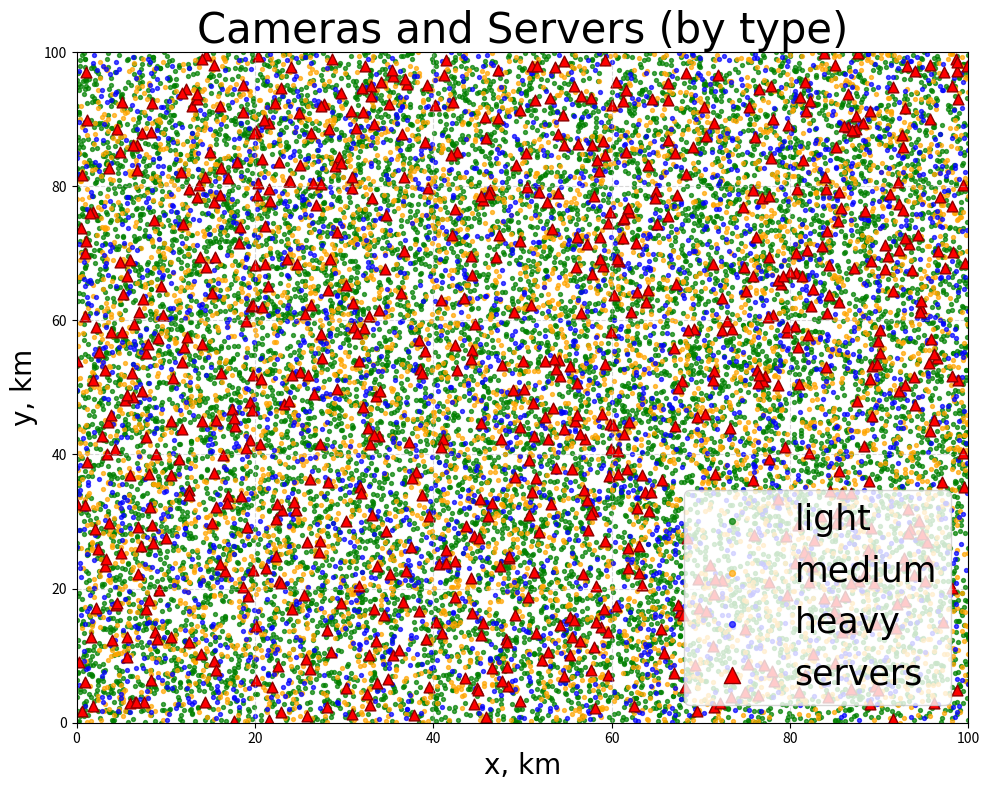

The script that saved this image:
import numpy as np
import pandas as pd
import matplotlib.pyplot as plt

n_cameras = 20000
n_servers = 800
random_seed = 42

np.random.seed(random_seed)

priorities = np.random.choice([3, 2, 1], size=n_cameras, p=[0.15, 0.25, 0.6])

loads = np.zeros(n_cameras)
mask_p3 = priorities == 3
mask_p2 = priorities == 2
mask_p1 = priorities == 1

loads[mask_p3] = np.random.uniform(8, 15, np.sum(mask_p3))
loads[mask_p2] = np.random.uniform(4, 8, np.sum(mask_p2))
loads[mask_p1] = np.random.uniform(1, 3, np.sum(mask_p1))

camera_x = np.random.uniform(0, 1000, n_cameras)
camera_y = np.random.uniform(0, 1000, n_cameras)

cameras_df = pd.DataFrame({
    'camera_id': range(n_cameras),
    'priority': priorities,
    'load_GFLOPS': loads,
    'x': camera_x,
    'y': camera_y
})

server_x = np.random.uniform(0, 1000, n_servers)
server_y = np.random.uniform(0, 1000, n_servers)

server_types = np.random.choice([3, 2, 1], size=n_servers, p=[0.1, 0.3, 0.6])
capacities = np.zeros(n_servers)

capacities[server_types == 3] = np.random.uniform(800, 1000, np.sum(server_types == 3))
capacities[server_types == 2] = np.random.uniform(400, 800, np.sum(server_types == 2))
capacities[server_types == 1] = np.random.uniform(200, 400, np.sum(server_types == 1))

servers_df = pd.DataFrame({
    'server_id': range(n_servers),
    'capacity_GFLOPS': capacities,
    'x': server_x,
    'y': server_y
})

scale_to_km = 10  # 1000 единиц → 100 км
cameras_df['x_km'] = cameras_df['x'] / scale_to_km
cameras_df['y_km'] = cameras_df['y'] / scale_to_km
servers_df['x_km'] = servers_df['x'] / scale_to_km
servers_df['y_km'] = servers_df['y'] / scale_to_km

color_map = {
    1: ('green',    'light'),
    2: ('orange',  'medium'),
    3: ('blue',    'heavy')
}

plt.figure(figsize=(10, 8))
plt.title('Cameras and Servers (by type)', fontsize=30, fontname='Times New Roman')

for priority, (color, label) in color_map.items():
    subset = cameras_df[cameras_df['priority'] == priority]
    plt.scatter(subset['x_km'], subset['y_km'],
                c=color, s=8, alpha=0.7, label=label)

plt.scatter(servers_df['x_km'], servers_df['y_km'],
            c='red', marker='^', s=60, edgecolors='darkred', label='servers')

plt.xlabel('x, km', fontsize=20, fontname='Times New Roman')
plt.ylabel('y, km', fontsize=20, fontname='Times New Roman')
plt.xlim(0, 100)
plt.ylim(0, 100)
plt.grid(True, linestyle='--', alpha=0.5)
# plt.legend(loc='lower right', markerscale=1.5)

plt.legend(
    loc='lower right',
    markerscale=1.5,
    fontsize=35,
    prop={'family': 'Times New Roman', 'size': 25},
    # title='VSN Priority Levels',
    title_fontsize=18
    # fontname='Times New Roman'
)

plt.tight_layout()
plt.show()
